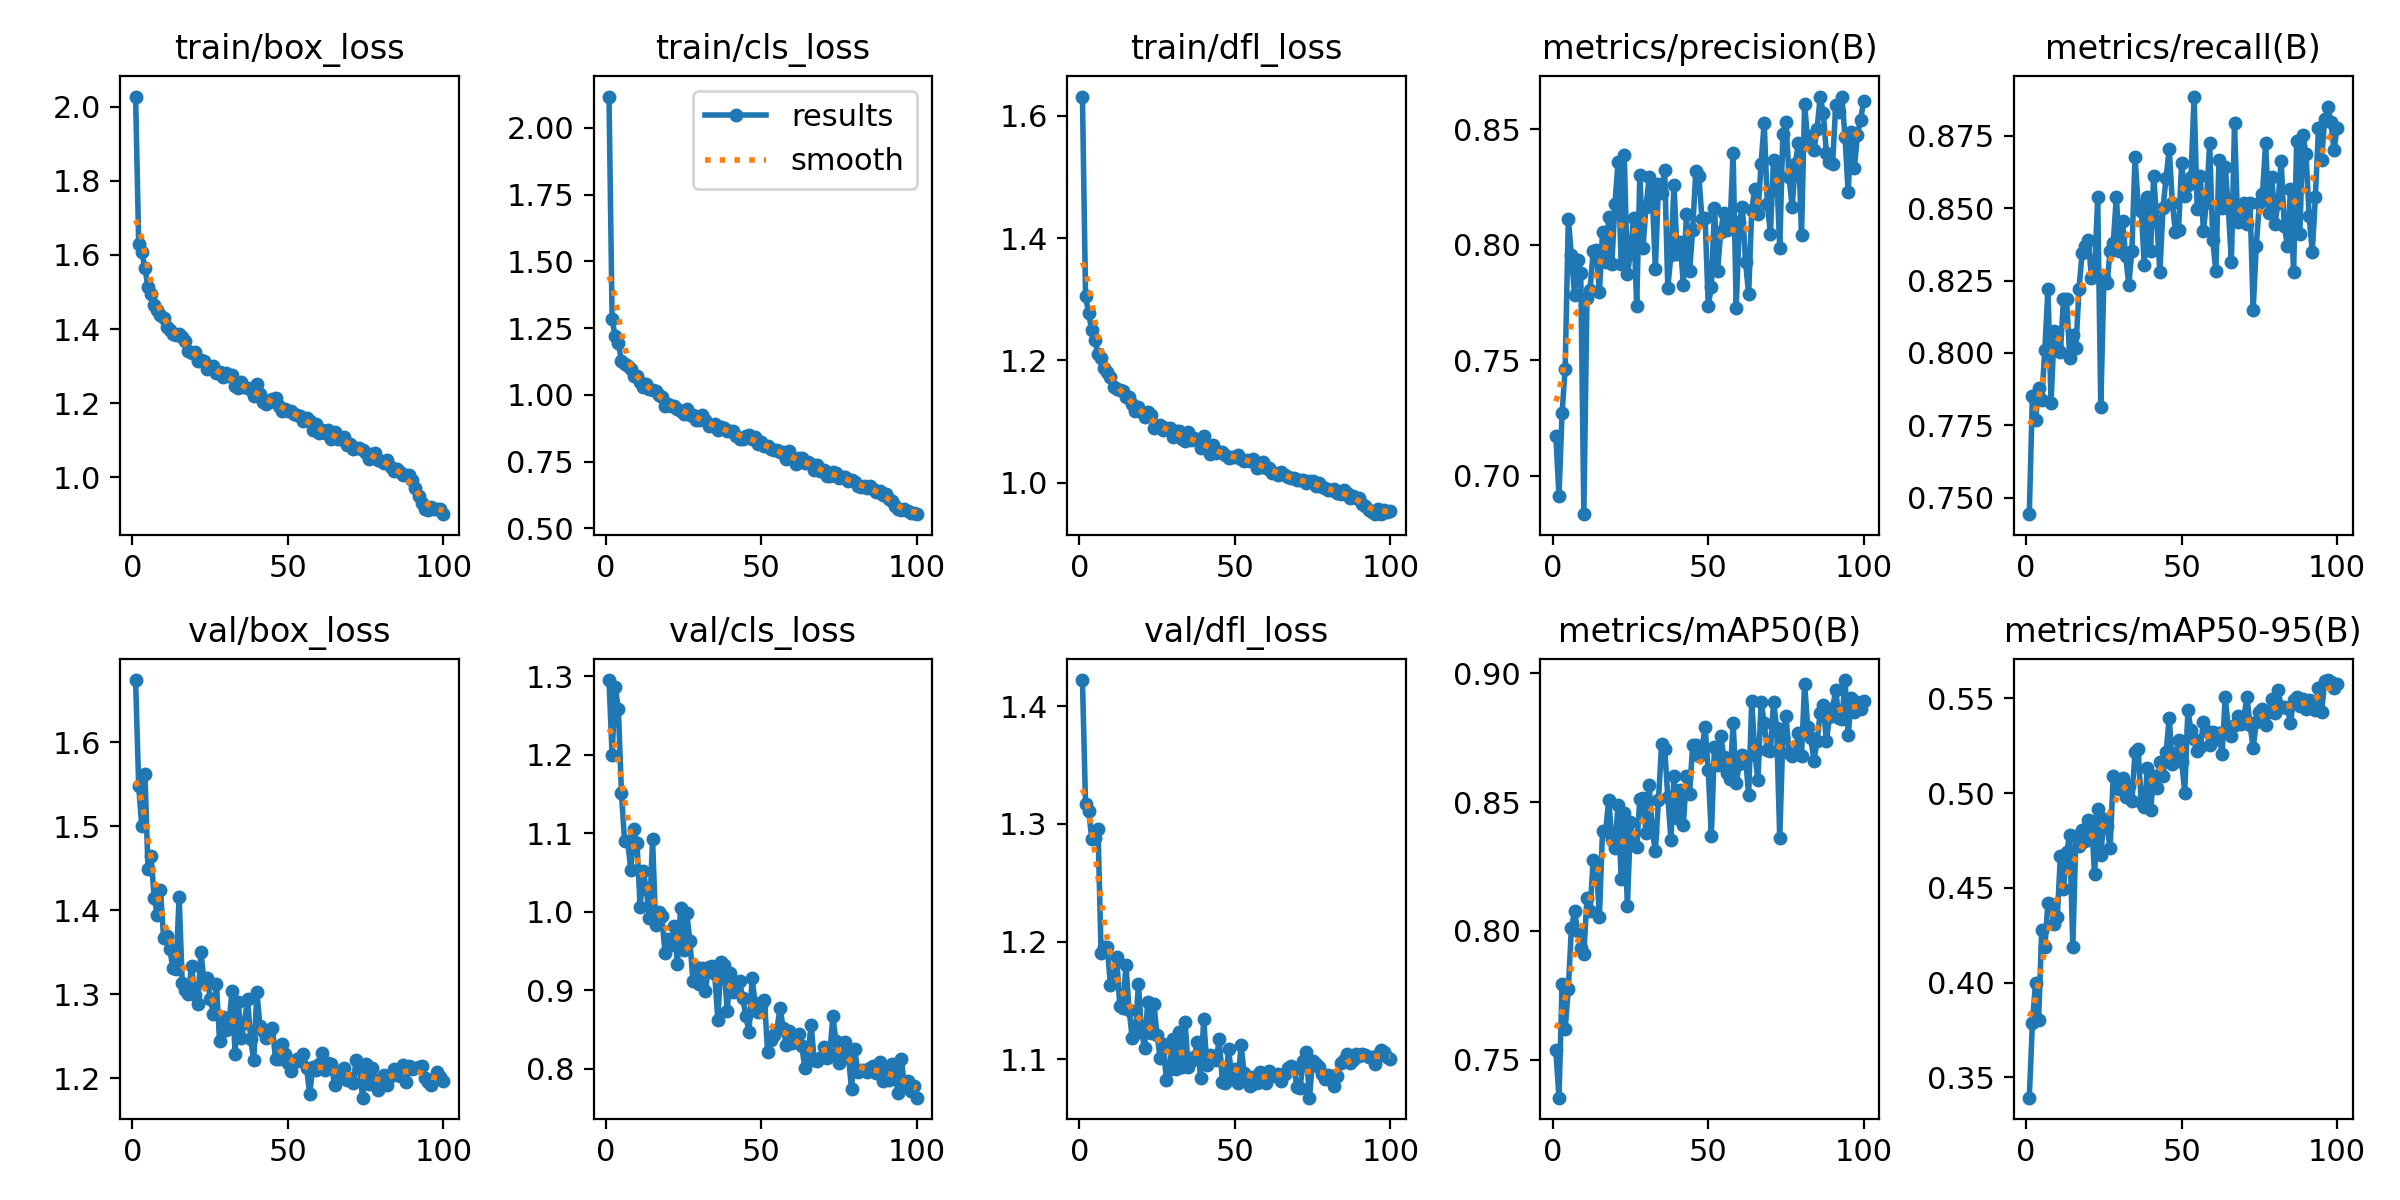

The table this chart was drawn from, first rows:
epoch, time, train/box_loss, train/cls_loss, train/dfl_loss, metrics/precision(B), metrics/recall(B), metrics/mAP50(B), metrics/mAP50-95(B), val/box_loss, val/cls_loss, val/dfl_loss, lr/pg0, lr/pg1, lr/pg2
1, 16.38, 2.027, 2.118, 1.631, 0.7171, 0.7444, 0.7537, 0.3392, 1.674, 1.295, 1.422, 0.0003299, 0.0003299, 0.06734
2, 28.26, 1.63, 1.282, 1.305, 0.6913, 0.7852, 0.7353, 0.3785, 1.548, 1.2, 1.317, 0.0006566, 0.0006566, 0.03434
3, 40.46, 1.607, 1.219, 1.277, 0.7271, 0.7769, 0.7793, 0.3999, 1.5, 1.287, 1.311, 0.0009768, 0.0009768, 0.001324
4, 52.83, 1.565, 1.194, 1.249, 0.7463, 0.788, 0.762, 0.3804, 1.562, 1.259, 1.287, 0.0009703, 0.0009703, 0.0009703
5, 64.92, 1.513, 1.126, 1.233, 0.8112, 0.7838, 0.7773, 0.4277, 1.449, 1.152, 1.288, 0.0009604, 0.0009604, 0.0009604
6, 77.4, 1.494, 1.115, 1.21, 0.7954, 0.8011, 0.8011, 0.4186, 1.464, 1.09, 1.296, 0.0009505, 0.0009505, 0.0009505
7, 89.77, 1.465, 1.107, 1.204, 0.7783, 0.8222, 0.8076, 0.4421, 1.414, 1.091, 1.19, 0.0009406, 0.0009406, 0.0009406
8, 102.2, 1.452, 1.098, 1.188, 0.7932, 0.7828, 0.8, 0.4414, 1.395, 1.053, 1.195, 0.0009307, 0.0009307, 0.0009307
9, 114.7, 1.438, 1.071, 1.181, 0.7878, 0.8074, 0.7933, 0.4308, 1.424, 1.106, 1.195, 0.0009208, 0.0009208, 0.0009208
10, 126.7, 1.431, 1.071, 1.173, 0.6833, 0.8018, 0.791, 0.4344, 1.367, 1.088, 1.163, 0.0009109, 0.0009109, 0.0009109
11, 139, 1.405, 1.048, 1.156, 0.7768, 0.8002, 0.8128, 0.4667, 1.37, 1.006, 1.166, 0.000901, 0.000901, 0.000901
12, 151.5, 1.399, 1.029, 1.153, 0.7803, 0.8185, 0.8078, 0.4495, 1.354, 1.052, 1.187, 0.0008911, 0.0008911, 0.0008911
13, 163.5, 1.387, 1.04, 1.151, 0.7974, 0.8185, 0.8276, 0.4687, 1.331, 1.029, 1.145, 0.0008812, 0.0008812, 0.0008812
14, 175.8, 1.384, 1.021, 1.149, 0.7975, 0.7984, 0.8262, 0.478, 1.33, 0.9921, 1.144, 0.0008713, 0.0008713, 0.0008713
15, 188.1, 1.387, 1.016, 1.141, 0.7793, 0.8064, 0.8053, 0.4188, 1.416, 1.093, 1.18, 0.0008614, 0.0008614, 0.0008614
16, 200.2, 1.378, 1.016, 1.14, 0.8054, 0.8018, 0.8387, 0.4773, 1.314, 0.9826, 1.142, 0.0008515, 0.0008515, 0.0008515
17, 212.5, 1.369, 0.9995, 1.129, 0.7925, 0.8222, 0.8386, 0.4719, 1.305, 0.9995, 1.118, 0.0008416, 0.0008416, 0.0008416
18, 224.6, 1.341, 0.9925, 1.118, 0.8118, 0.8347, 0.8509, 0.4804, 1.301, 0.9941, 1.122, 0.0008317, 0.0008317, 0.0008317
19, 237.1, 1.336, 0.96, 1.123, 0.7914, 0.837, 0.8354, 0.4749, 1.334, 0.9479, 1.164, 0.0008218, 0.0008218, 0.0008218
20, 249.3, 1.337, 0.9669, 1.115, 0.8176, 0.8389, 0.8321, 0.4858, 1.3, 0.9647, 1.123, 0.0008119, 0.0008119, 0.0008119
21, 261.8, 1.314, 0.9595, 1.108, 0.8357, 0.8258, 0.849, 0.4855, 1.289, 0.9582, 1.11, 0.000802, 0.000802, 0.000802
22, 274.1, 1.317, 0.9596, 1.115, 0.7914, 0.8278, 0.8203, 0.457, 1.35, 0.9814, 1.149, 0.0007921, 0.0007921, 0.0007921
23, 286.5, 1.314, 0.9473, 1.11, 0.8386, 0.8537, 0.8459, 0.4914, 1.316, 0.9329, 1.122, 0.0007822, 0.0007822, 0.0007822
24, 298.9, 1.292, 0.9404, 1.09, 0.7871, 0.7814, 0.8095, 0.4673, 1.32, 1.005, 1.147, 0.0007723, 0.0007723, 0.0007723
25, 310.9, 1.296, 0.928, 1.093, 0.7965, 0.8259, 0.8424, 0.4866, 1.295, 0.9513, 1.12, 0.0007624, 0.0007624, 0.0007624
26, 322.6, 1.301, 0.9471, 1.094, 0.8116, 0.8241, 0.8333, 0.4824, 1.277, 0.9984, 1.101, 0.0007525, 0.0007525, 0.0007525
27, 334.7, 1.281, 0.926, 1.086, 0.7732, 0.8352, 0.8324, 0.471, 1.313, 0.9629, 1.113, 0.0007426, 0.0007426, 0.0007426
28, 346.8, 1.284, 0.924, 1.089, 0.8302, 0.8379, 0.8512, 0.5091, 1.244, 0.9112, 1.082, 0.0007327, 0.0007327, 0.0007327
29, 359.1, 1.271, 0.9042, 1.089, 0.7984, 0.8538, 0.8515, 0.5075, 1.274, 0.9299, 1.092, 0.0007228, 0.0007228, 0.0007228
30, 371.1, 1.282, 0.9056, 1.075, 0.8165, 0.8351, 0.8379, 0.502, 1.258, 0.9078, 1.117, 0.0007129, 0.0007129, 0.0007129
31, 383.4, 1.273, 0.9237, 1.085, 0.829, 0.8455, 0.8568, 0.5081, 1.264, 0.9288, 1.092, 0.000703, 0.000703, 0.000703
32, 395.6, 1.277, 0.9046, 1.084, 0.8215, 0.8333, 0.8386, 0.4981, 1.304, 0.8988, 1.123, 0.0006931, 0.0006931, 0.0006931
33, 407.7, 1.246, 0.8816, 1.072, 0.7896, 0.8234, 0.8311, 0.5039, 1.23, 0.9295, 1.094, 0.0006832, 0.0006832, 0.0006832
34, 420.2, 1.24, 0.8838, 1.068, 0.826, 0.8353, 0.8507, 0.4956, 1.291, 0.9304, 1.132, 0.0006733, 0.0006733, 0.0006733
35, 432.4, 1.259, 0.8896, 1.083, 0.8224, 0.8677, 0.8724, 0.5218, 1.248, 0.92, 1.093, 0.0006634, 0.0006634, 0.0006634
36, 444.6, 1.245, 0.8693, 1.069, 0.8322, 0.8512, 0.8706, 0.5233, 1.266, 0.8626, 1.099, 0.0006535, 0.0006535, 0.0006535
37, 457.3, 1.24, 0.8808, 1.074, 0.7814, 0.8491, 0.8521, 0.4953, 1.295, 0.9362, 1.102, 0.0006436, 0.0006436, 0.0006436
38, 469, 1.237, 0.8763, 1.07, 0.7953, 0.8304, 0.8354, 0.4929, 1.247, 0.9326, 1.115, 0.0006337, 0.0006337, 0.0006337
39, 481.1, 1.22, 0.8638, 1.057, 0.8256, 0.8537, 0.8601, 0.5131, 1.222, 0.8735, 1.084, 0.0006238, 0.0006238, 0.0006238
40, 493.1, 1.251, 0.8653, 1.076, 0.7961, 0.8352, 0.8437, 0.4908, 1.303, 0.9225, 1.134, 0.0006139, 0.0006139, 0.0006139
41, 505.3, 1.226, 0.8643, 1.057, 0.8013, 0.8611, 0.8547, 0.5089, 1.262, 0.8975, 1.095, 0.000604, 0.000604, 0.000604
42, 517.6, 1.204, 0.8459, 1.047, 0.7826, 0.8457, 0.8412, 0.5027, 1.256, 0.9095, 1.103, 0.0005941, 0.0005941, 0.0005941
43, 529.6, 1.199, 0.8345, 1.061, 0.8134, 0.8278, 0.8602, 0.5165, 1.248, 0.9113, 1.103, 0.0005842, 0.0005842, 0.0005842
44, 542, 1.205, 0.8343, 1.049, 0.7884, 0.85, 0.853, 0.5092, 1.254, 0.8895, 1.1, 0.0005743, 0.0005743, 0.0005743
45, 554.5, 1.211, 0.847, 1.051, 0.8062, 0.8605, 0.8722, 0.5216, 1.261, 0.8671, 1.117, 0.0005644, 0.0005644, 0.0005644
46, 566.6, 1.214, 0.848, 1.05, 0.8318, 0.8704, 0.872, 0.5397, 1.223, 0.8462, 1.081, 0.0005545, 0.0005545, 0.0005545
47, 578.9, 1.193, 0.8336, 1.046, 0.8296, 0.8518, 0.8677, 0.5151, 1.223, 0.9149, 1.08, 0.0005446, 0.0005446, 0.0005446
48, 591, 1.179, 0.8411, 1.04, 0.8109, 0.8417, 0.8708, 0.5193, 1.242, 0.8838, 1.109, 0.0005347, 0.0005347, 0.0005347
49, 602.9, 1.184, 0.8154, 1.041, 0.8115, 0.8426, 0.8792, 0.5282, 1.229, 0.8723, 1.085, 0.0005248, 0.0005248, 0.0005248
50, 614.9, 1.178, 0.8227, 1.043, 0.7734, 0.8656, 0.8623, 0.5167, 1.218, 0.8801, 1.092, 0.0005149, 0.0005149, 0.0005149
51, 626.9, 1.179, 0.8088, 1.045, 0.7816, 0.8541, 0.8369, 0.5002, 1.209, 0.8874, 1.08, 0.000505, 0.000505, 0.000505
52, 639.3, 1.172, 0.8066, 1.04, 0.8159, 0.8581, 0.8715, 0.5436, 1.219, 0.8217, 1.112, 0.0004951, 0.0004951, 0.0004951
53, 651.7, 1.167, 0.7961, 1.036, 0.7885, 0.8607, 0.8642, 0.5334, 1.223, 0.8367, 1.089, 0.0004852, 0.0004852, 0.0004852
54, 664, 1.165, 0.7943, 1.038, 0.8053, 0.8885, 0.8757, 0.5283, 1.221, 0.8429, 1.082, 0.0004753, 0.0004753, 0.0004753
55, 676.2, 1.152, 0.7926, 1.035, 0.8139, 0.8498, 0.8677, 0.5224, 1.229, 0.8498, 1.077, 0.0004654, 0.0004654, 0.0004654
56, 688.3, 1.161, 0.7847, 1.039, 0.8065, 0.8611, 0.8613, 0.5242, 1.212, 0.8775, 1.085, 0.0004555, 0.0004555, 0.0004555
57, 700.3, 1.151, 0.7844, 1.025, 0.8076, 0.8422, 0.8589, 0.5375, 1.181, 0.8519, 1.08, 0.0004456, 0.0004456, 0.0004456
58, 712.5, 1.129, 0.7606, 1.025, 0.8398, 0.8522, 0.8805, 0.5325, 1.214, 0.8296, 1.089, 0.0004357, 0.0004357, 0.0004357
59, 724.7, 1.144, 0.7892, 1.035, 0.7724, 0.8725, 0.8572, 0.5255, 1.21, 0.8483, 1.085, 0.0004258, 0.0004258, 0.0004258
60, 736.7, 1.12, 0.7639, 1.024, 0.81, 0.8389, 0.8649, 0.5321, 1.218, 0.8321, 1.08, 0.0004159, 0.0004159, 0.0004159
... 40 more rows
